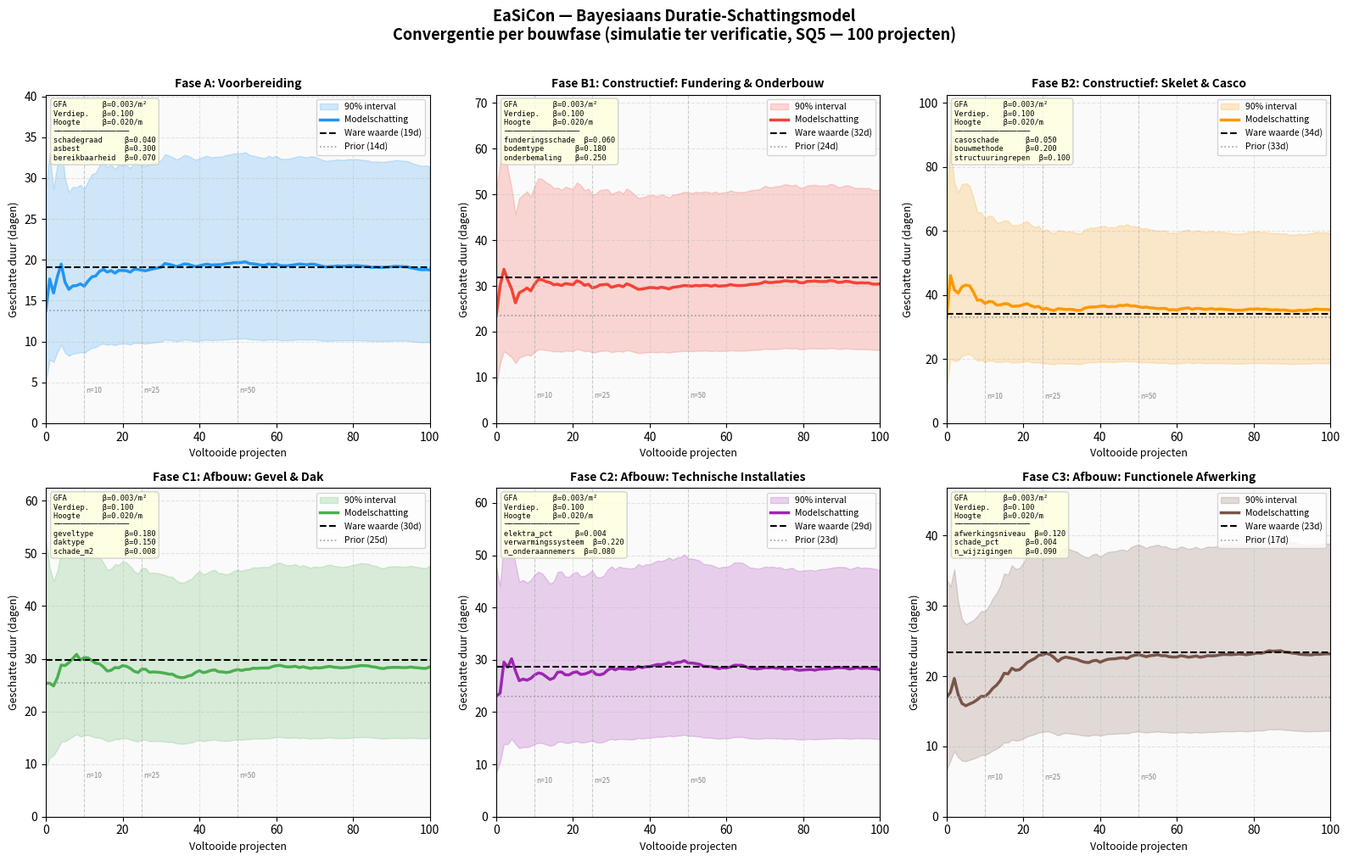
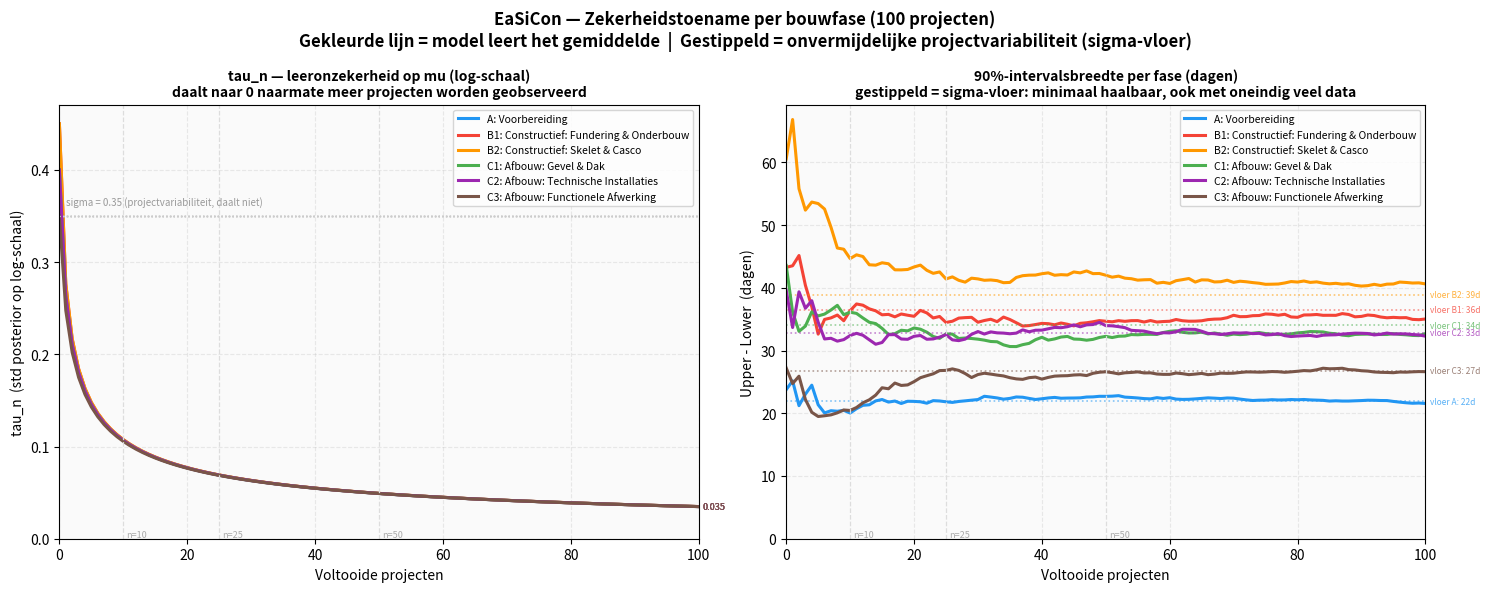

These figures' Python source, in order:
"""
EaSiCon Bayesiaans Duratie-Schattingsmodel
==========================================
Auteur  : Gijs Meijers (4957822) | TU Delft x Haskoning | 2026
Thesis  : Self-learning Construction Phase Estimation for a Digital Twin

Dit script implementeert een Bayesiaans lognormaal regressiemodel voor het
schatten van bouwfase-durations in het EaSiCon-project (aardbeving-renovaties
in Eemsdelta, uitgevoerd door VolkerWessels).

Theorie (zie thesis H6, Kim & Reinschmidt 2009, Gelman et al. 2013):
  - log(duur) ~ Normaal(mu, sigma²)       [lognormaal voor positieve durations]
  - Prior op mu: mu ~ Normaal(mu_0, tau_0²)
  - Update: Normal-Normal conjugate posterior

Gebruik : python easicon_model.py
Output  :
  1. Tabel — huidige schatting per fase in dagen, incl. covariaten
  2. TODO-lijst — openstaande punten na interviews
  3. easicon_resultaten.png  — convergentiegrafiek per fase (100 projecten)
  4. easicon_zekerheid.png   — zekerheidstoename per fase (tau + intervalsbreedte)

Fases (NEN 2574 + Flapper 2005):
  A   Voorbereiding
  B1  Constructief: Fundering & Onderbouw
  B2  Constructief: Skelet & Casco
  C1  Afbouw: Gevel & Dak
  C2  Afbouw: Technische Installaties
  C3  Afbouw: Functionele Afwerking
"""

import sys
import numpy as np
from scipy import stats
import matplotlib.pyplot as plt

# Zorg dat de Windows-console UTF-8 uitvoert (box-tekens, β, enz.)
if sys.stdout.encoding and sys.stdout.encoding.lower() != "utf-8":
    sys.stdout.reconfigure(encoding="utf-8")

# ==============================================================================
# SECTIE 1: INSTELLINGEN
# Alle prior-waarden en coëfficiënten staan hier centraal.
# Na expert-interviews vervang je ALLEEN de waarden in dit blok.
# ==============================================================================

# --- Observatieruis ---
# SIGMA_LOG = standaardafwijking van log(duur) tussen projecten van hetzelfde type.
# 0.35 betekent dat ~68% van de durations binnen een factor exp(0.35) ≈ 1.42 van
# het gemiddelde valt.
# LITERATUURSCHATTING (Lind 2005, Kim & Reinschmidt 2009): 0.30–0.45 voor
# gestandaardiseerde renovatieprojecten. Eemsdelta-woningen zijn relatief uniform
# → ondergrens van de range.
# !! VALIDEREN: bespreek met Ragnar Klabbers / VolkerWessels-planners.
SIGMA_LOG = 0.35

# --- Algemene covariate-coëfficiënten (alle fases) ---
# Effect op log(duur) per eenheid van de covariate.
# LITERATUURSCHATTINGEN — bronnen: Lawal et al. 2023, Kim et al. 2019,
#   Chan & Kumaraswamy 1999, Odeh & Battaineh 2002.
# Interpretatie: effect = exp(β × waarde) als factor op de duur.
# !! VALIDEREN met expert-interviews voor Eemsdelta-context.
#
#   BETA_GFA = 0.003/m²:
#     100m² vs 80m² woning → exp(0.003×20) = 1.06 → 6% langer   [valideer]
BETA_GFA          = 0.003
#   BETA_VERDIEPINGEN = 0.10:
#     extra verdieping → exp(0.10) = 1.11 → 11% langer            [valideer]
BETA_VERDIEPINGEN = 0.10
#   BETA_HOOGTE = 0.020/m:
#     extra meter hoogte → exp(0.020) = 1.02 → 2% langer          [valideer]
BETA_HOOGTE       = 0.020

# --- Fase-instellingen ---
# Per fase:
#   mu_0    : startschatting op log-schaal = log(verwachte dagen), prior-gemiddelde
#   tau_0   : onzekerheid op mu_0 (std van de prior); 0.5 = grote onzekerheid
#   ware_mu : voor de simulatie/verificatiegrafiek (stel bewust iets anders
#             dan mu_0 om te testen of model een foute prior kan corrigeren)
#   kleur   : voor de grafiek
#   fase_specifieke_factoren : 3 factoren per fase (coëfficiënt 0.0 = placeholder)

# Toelichting op de LITERATUURSCHATTINGEN hieronder
# ─────────────────────────────────────────────────
# mu_0  : log van de verwachte duur in werkdagen (literatuur + expert-kennis TU Delft).
#          !! VALIDEREN: vervang met drie-punts-schatting uit expert-interview.
# tau_0 : onzekerheid op mu_0 (std). 0.40 = "ik weet het ruwweg maar niet precies".
#          !! VALIDEREN: tau_0 = (log(pessimistisch) - log(optimistisch)) / (2 × 1.645)
# beta  : effect op log(duur) per eenheid covariate.
#          Praktisch: exp(β × waarde) = factor op de duur.
#          !! VALIDEREN: alle waarden zijn literatuurschattingen — check met experts.

FASE_INSTELLINGEN = {
    "A": {
        "naam":    "Voorbereiding",
        # Literatuur: voorbereiding aardbevingrenovatie ~10–16 werkdagen
        # (Bron: Flapper 2005; eigen schatting op basis van EaSiCon-context)
        "mu_0":    np.log(12),    # !! VALIDEREN: expert-interview (nu: 12 werkdagen)
        "tau_0":   0.40,          # !! VALIDEREN: drie-punts-methode na interview
        "ware_mu": np.log(18),    # simulatiedoel (onbekend in praktijk)
        "kleur":   "#2196F3",
        "fase_specifieke_factoren": {
            # schadegraad (0–10 schaal, 10 = zwaar beschadigd):
            #   β=0.04 → score 5: exp(5×0.04)=1.22 → 22% langer
            #            score 10: exp(10×0.04)=1.49 → 49% langer
            "schadegraad":    0.04,   # !! VALIDEREN
            # asbest aanwezig (0=nee, 1=ja):
            #   β=0.30 → aanwezig: exp(0.30)=1.35 → 35% langer (sanering + herplanning)
            "asbest":         0.30,   # !! VALIDEREN
            # bereikbaarheid (1=goed, 5=slecht):
            #   β=0.07 → slechtste score (5 vs 1 = +4): exp(4×0.07)=1.32 → 32% langer
            "bereikbaarheid": 0.07,   # !! VALIDEREN
        },
    },
    "B1": {
        "naam":    "Constructief: Fundering & Onderbouw",
        # Literatuur: fundering aardbevingrenovatie ~18–28 werkdagen
        # (Bron: Kim & Reinschmidt 2009; Odeh & Battaineh 2002)
        "mu_0":    np.log(20),    # !! VALIDEREN: expert-interview (nu: 20 werkdagen)
        "tau_0":   0.45,          # iets hoger: funderingswerk is onzeker
        "ware_mu": np.log(30),    # simulatiedoel
        "kleur":   "#F44336",
        "fase_specifieke_factoren": {
            # funderingsschade (0–10):
            #   β=0.06 → score 10: exp(10×0.06)=1.82 → 82% langer
            "funderingsschade": 0.06,   # !! VALIDEREN
            # bodemtype (0=zand, 1=klei, 2=veen):
            #   β=0.18 → veen vs zand: exp(2×0.18)=1.43 → 43% langer
            "bodemtype":        0.18,   # !! VALIDEREN
            # onderbemaling noodzakelijk (0=nee, 1=ja):
            #   β=0.25 → noodzakelijk: exp(0.25)=1.28 → 28% langer
            "onderbemaling":    0.25,   # !! VALIDEREN
        },
    },
    "B2": {
        "naam":    "Constructief: Skelet & Casco",
        # Literatuur: skelet/casco aardbevingrenovatie ~24–35 werkdagen
        # (Bron: Lawal et al. 2023; eigen schatting)
        "mu_0":    np.log(28),    # !! VALIDEREN: expert-interview (nu: 28 werkdagen)
        "tau_0":   0.45,
        "ware_mu": np.log(32),    # simulatiedoel
        "kleur":   "#FF9800",
        "fase_specifieke_factoren": {
            # casoschade (0–10):
            #   β=0.05 → score 10: exp(10×0.05)=1.65 → 65% langer
            "casoschade":        0.05,   # !! VALIDEREN
            # bouwmethode (0=prefab, 1=traditioneel, 2=complex maatwerk):
            #   β=0.20 → complex vs prefab: exp(2×0.20)=1.49 → 49% langer
            "bouwmethode":       0.20,   # !! VALIDEREN
            # structuuringrepen (0–5 ingrijpende aanpassingen):
            #   β=0.10 → 5 ingrepen: exp(5×0.10)=1.65 → 65% langer
            "structuuringrepen": 0.10,   # !! VALIDEREN
        },
    },
    "C1": {
        "naam":    "Afbouw: Gevel & Dak",
        # Literatuur: gevel & dak aardbevingrenovatie ~18–28 werkdagen
        # (Bron: Chan & Kumaraswamy 1999; eigen schatting Eemsdelta-context)
        "mu_0":    np.log(22),    # !! VALIDEREN: expert-interview (nu: 22 werkdagen)
        "tau_0":   0.40,
        "ware_mu": np.log(28),    # simulatiedoel
        "kleur":   "#4CAF50",
        "fase_specifieke_factoren": {
            # geveltype (0=enkelvoudig baksteen, 1=gemengd, 2=samengesteld):
            #   β=0.18 → samengesteld vs enkelvoudig: exp(2×0.18)=1.43 → 43% langer
            "geveltype":  0.18,   # !! VALIDEREN
            # daktype (0=plat dak, 1=hellend, 2=mansarde/complex):
            #   β=0.15 → mansarde vs plat: exp(2×0.15)=1.35 → 35% langer
            "daktype":    0.15,   # !! VALIDEREN
            # schade_m2 (m² beschadigde gevelbekleding, typisch 0–60 m²):
            #   β=0.008 → 30 m² schade: exp(30×0.008)=1.27 → 27% langer
            "schade_m2":  0.008,  # !! VALIDEREN
        },
    },
    "C2": {
        "naam":    "Afbouw: Technische Installaties",
        # Literatuur: installaties aardbevingrenovatie ~16–25 werkdagen
        # (Bron: Odeh & Battaineh 2002; eigen schatting)
        "mu_0":    np.log(20),    # !! VALIDEREN: expert-interview (nu: 20 werkdagen)
        "tau_0":   0.40,
        "ware_mu": np.log(27),    # simulatiedoel
        "kleur":   "#9C27B0",
        "fase_specifieke_factoren": {
            # elektra_pct (% van elektra dat nieuw wordt, 0–100):
            #   β=0.004 → 100% nieuw: exp(100×0.004)=1.49 → 49% langer
            "elektra_pct":         0.004,  # !! VALIDEREN
            # verwarmingssysteem (0=handhaven, 1=upgraden, 2=volledig vervangen):
            #   β=0.22 → volledig vervangen vs handhaven: exp(2×0.22)=1.55 → 55% langer
            "verwarmingssysteem":  0.22,   # !! VALIDEREN
            # n_onderaannemers (0–5 onderaannemers, coördinatie-overhead):
            #   β=0.08 → 4 onderaannemers: exp(4×0.08)=1.38 → 38% langer
            "n_onderaannemers":    0.08,   # !! VALIDEREN
        },
    },
    "C3": {
        "naam":    "Afbouw: Functionele Afwerking",
        # Literatuur: afwerking aardbevingrenovatie ~12–20 werkdagen
        # (Bron: Flapper 2005; eigen schatting Eemsdelta-context)
        "mu_0":    np.log(15),    # !! VALIDEREN: expert-interview (nu: 15 werkdagen)
        "tau_0":   0.35,          # afwerking is relatief voorspelbaar
        "ware_mu": np.log(22),    # simulatiedoel
        "kleur":   "#795548",
        "fase_specifieke_factoren": {
            # afwerkingsniveau (1=basis, 5=hoogwaardig):
            #   β=0.12 → hoogwaardig vs basis (4 niveaus omhoog): exp(4×0.12)=1.62 → 62% langer
            "afwerkingsniveau": 0.12,   # !! VALIDEREN
            # schade_pct (% van afwerkoppervlak beschadigd, 0–100):
            #   β=0.004 → 100% beschadigd: exp(100×0.004)=1.49 → 49% langer
            "schade_pct":       0.004,  # !! VALIDEREN
            # n_wijzigingen (aantal scopewijzigingen tijdens afbouw, 0–10):
            #   β=0.09 → 5 wijzigingen: exp(5×0.09)=1.57 → 57% langer
            "n_wijzigingen":    0.09,   # !! VALIDEREN
        },
    },
}


# ==============================================================================
# SECTIE 2: HET MODEL
# ==============================================================================

class BayesianesFaseModel:
    """
    Bayesiaans lognormaal model voor één bouwfase.

    Het model houdt bij:
    - mu_n  : huidig geschat gemiddelde van log(duur)   [posterior mean]
    - tau_n : huidige onzekerheid over mu_n             [posterior std]

    Na elk voltooid project worden mu_n en tau_n bijgewerkt via de
    Normal-Normal conjugate update (zie thesis H6, vergelijkingen 6.5–6.6).
    """

    def __init__(self, naam, mu_0, tau_0, sigma, fase_config=None):
        """
        Parameters
        ----------
        naam       : str   — naam van de fase
        mu_0       : float — prior gemiddelde van log(duur)
        tau_0      : float — prior onzekerheid op mu (std)
        sigma      : float — observatieruis op log-schaal (spreiding tussen projecten)
        fase_config: dict  — volledige fase-config uit FASE_INSTELLINGEN
        """
        self.naam = naam
        self.mu_0 = mu_0
        self.tau_0 = tau_0
        self.sigma = sigma
        self.fase_config = fase_config or {}

        # Huidige posterior; worden bijgewerkt via update()
        self.mu_n = mu_0
        self.tau_n = tau_0
        self.n_projecten = 0

        # Geschiedenis voor convergentieplot (index 0 = prior)
        self.mu_geschiedenis  = [mu_0]
        self.tau_geschiedenis = [tau_0]

    # ------------------------------------------------------------------
    # Interne hulpfunctie: covariate-effect op log(duur)
    # ------------------------------------------------------------------

    def _covariate_effect(self, project_kenmerken=None):
        """
        Berekent het additieve effect van projectkenmerken op log(duur).

        Parameters
        ----------
        project_kenmerken : dict of None
            Mogelijke sleutels: 'GFA', 'verdiepingen', 'hoogte'
            plus fase-specifieke factoren uit FASE_INSTELLINGEN.

        Returns
        -------
        float — bijdrage aan log(verwachte duur)
        """
        if project_kenmerken is None:
            return 0.0

        effect = 0.0

        # Algemene covariaten (gelden voor alle fases)
        effect += BETA_GFA          * project_kenmerken.get("GFA", 0.0)
        effect += BETA_VERDIEPINGEN * project_kenmerken.get("verdiepingen", 0.0)
        effect += BETA_HOOGTE       * project_kenmerken.get("hoogte", 0.0)

        # Fase-specifieke covariaten (coëfficiënten zijn nu 0.0 — zie TODO's)
        # !! TODO: na interviews coëfficiënten invullen in FASE_INSTELLINGEN
        fase_factoren = self.fase_config.get("fase_specifieke_factoren", {})
        for factor, coeff in fase_factoren.items():
            effect += coeff * project_kenmerken.get(factor, 0.0)

        return effect

    # ------------------------------------------------------------------
    # Publieke methodes
    # ------------------------------------------------------------------

    def voorspel(self, project_kenmerken=None):
        """
        Geeft de huidige schatting: verwachte duur + 90% predictie-interval.

        De predictieve verdeling voor een nieuw project is:
          log(duur_nieuw) ~ Normaal(mu_n, tau_n² + sigma²)
        (onzekerheid in mu én natuurlijke spreiding tussen projecten)

        Verwachte duur (lognormaal gemiddelde):
          E[duur] = exp(mu_pred + (tau_n² + sigma²) / 2)

        Parameters
        ----------
        project_kenmerken : dict of None

        Returns
        -------
        tuple: (verwachte_duur, lower_90, upper_90) in DAGEN
        """
        mu_pred    = self.mu_n + self._covariate_effect(project_kenmerken)
        totale_var = self.tau_n**2 + self.sigma**2

        verwachte_duur = np.exp(mu_pred + totale_var / 2)
        lower = np.exp(stats.norm.ppf(0.05, mu_pred, np.sqrt(totale_var)))
        upper = np.exp(stats.norm.ppf(0.95, mu_pred, np.sqrt(totale_var)))

        return verwachte_duur, lower, upper

    def update(self, geobserveerde_duur, project_kenmerken=None):
        """
        Past mu en tau aan na een voltooid project.

        Normal-Normal conjugate update (Gelman et al. 2013, p. 43):
          tau_n²  =  1 / (1/tau_{n-1}² + 1/sigma²)
          mu_n    =  tau_n² × (mu_{n-1}/tau_{n-1}² + log(duur_adj)/sigma²)

        Parameters
        ----------
        geobserveerde_duur : float — werkelijke duur van het project (DAGEN)
        project_kenmerken  : dict of None — kenmerken van het voltooide project
        """
        # Verwijder het bekende covariate-effect voor een zuivere update op mu
        gecorrigeerde_log_duur = (
            np.log(geobserveerde_duur) - self._covariate_effect(project_kenmerken)
        )

        # Sla de oude waarden op vóór de update
        tau_oud_sq = self.tau_n**2
        mu_oud     = self.mu_n

        # Bereken nieuw posterior
        tau_nieuw_sq = 1.0 / (1.0 / tau_oud_sq + 1.0 / self.sigma**2)
        mu_nieuw     = tau_nieuw_sq * (
            mu_oud / tau_oud_sq + gecorrigeerde_log_duur / self.sigma**2
        )

        # Sla op en bewaar geschiedenis
        self.tau_n = np.sqrt(tau_nieuw_sq)
        self.mu_n  = mu_nieuw
        self.n_projecten += 1
        self.mu_geschiedenis.append(self.mu_n)
        self.tau_geschiedenis.append(self.tau_n)

    def reset(self):
        """
        Zet het model terug naar de beginprior.
        Gebruik dit om een simulatie-experiment te herhalen (SQ5-verificatie).
        """
        self.mu_n         = self.mu_0
        self.tau_n        = self.tau_0
        self.n_projecten  = 0
        self.mu_geschiedenis  = [self.mu_0]
        self.tau_geschiedenis = [self.tau_0]

    def __repr__(self):
        v, l, u = self.voorspel()
        return (
            f"BayesianesFaseModel('{self.naam}', "
            f"verwacht={v:.1f}d, 90%=[{l:.1f}–{u:.1f}]d, n={self.n_projecten})"
        )


# ==============================================================================
# SECTIE 3: SIMULATIE  (SQ5 — verificatie van het leergedrag)
# ==============================================================================

def simuleer_projecten(ware_mu, sigma, n, seed=42):
    """
    Genereert n gesimuleerde projectdurations voor verificatie.

    In de echte toepassing vervangt EaSiCon-data deze functie.
    Hier is ware_mu bekend (in tegenstelling tot de praktijk), zodat
    we kunnen controleren of het model convergeert.

    Parameters
    ----------
    ware_mu : float — de echte log(duur) (onbekend in praktijk)
    sigma   : float — spreiding van log(duur) tussen projecten
    n       : int   — aantal te simuleren projecten
    seed    : int   — voor reproduceerbaarheid

    Returns
    -------
    np.ndarray — durations in DAGEN
    """
    rng = np.random.default_rng(seed)
    return np.exp(rng.normal(loc=ware_mu, scale=sigma, size=n))


def voer_convergentie_experiment_uit(model, ware_mu, sigma, n_projecten=100, seed=42):
    """
    Voert het convergentie-experiment uit voor één fase.

    Reset het model, simuleert n_projecten, en slaat na elke update
    de schatting op. Hiermee toon je SQ5: convergeert het model naar
    de ware waarde als het een fout-prior heeft?

    Parameters
    ----------
    model       : BayesianesFaseModel
    ware_mu     : float — echte log(duur) voor de simulatie
    sigma       : float — observatieruis
    n_projecten : int
    seed        : int

    Returns
    -------
    dict met sleutels 'verwacht', 'lower', 'upper', 'tau', 'ware_duur'
    """
    model.reset()

    verwacht_lijst, lower_lijst, upper_lijst, tau_lijst = [], [], [], []

    # Schatting vóór enige observatie (= prior)
    v, l, u = model.voorspel()
    verwacht_lijst.append(v)
    lower_lijst.append(l)
    upper_lijst.append(u)
    tau_lijst.append(model.tau_n)

    # Update na elk gesimuleerd project
    for duur in simuleer_projecten(ware_mu, sigma, n_projecten, seed=seed):
        model.update(duur)
        v, l, u = model.voorspel()
        verwacht_lijst.append(v)
        lower_lijst.append(l)
        upper_lijst.append(u)
        tau_lijst.append(model.tau_n)

    return {
        "verwacht":  np.array(verwacht_lijst),
        "lower":     np.array(lower_lijst),
        "upper":     np.array(upper_lijst),
        "tau":       np.array(tau_lijst),
        "ware_duur": np.exp(ware_mu + sigma**2 / 2),
    }


# ==============================================================================
# SECTIE 4: GRAFIEKEN
# ==============================================================================

def maak_convergentiegrafiek(modellen, n_projecten=100, bestandsnaam="easicon_resultaten.png"):
    """
    Maakt convergentiegrafiek: 2×3 subplots, één per fase (100 projecten).

    Per subplot:
      - Gekleurde lijn    : schatting van het model na elk project
      - Gekleurd vlak     : 90% predictie-interval
      - Zwart gestippeld  : de 'ware' waarde (target voor convergentie)
      - Grijs gestippeld  : initiële prior-schatting
      - Tekstvak rechts   : covariaten van de fase met beta-waarden

    Parameters
    ----------
    modellen      : dict {fase_code: BayesianesFaseModel}
    n_projecten   : int — aantal projecten in de simulatie
    bestandsnaam  : str — pad voor de opgeslagen afbeelding
    """
    fig, assen = plt.subplots(2, 3, figsize=(16, 10))
    assen = assen.flatten()

    fig.suptitle(
        "EaSiCon — Bayesiaans Duratie-Schattingsmodel\n"
        f"Convergentie per bouwfase (simulatie ter verificatie, SQ5 — {n_projecten} projecten)",
        fontsize=13, fontweight="bold", y=1.01,
    )

    milestones = [10, 25, 50]  # markeer deze projectaantallen met een streepje

    for i, (fase_code, model) in enumerate(modellen.items()):
        ax     = assen[i]
        config = FASE_INSTELLINGEN[fase_code]

        resultaat = voer_convergentie_experiment_uit(
            model, config["ware_mu"], SIGMA_LOG, n_projecten, seed=42 + i
        )

        x         = np.arange(n_projecten + 1)
        verwacht  = resultaat["verwacht"]
        lower     = resultaat["lower"]
        upper     = resultaat["upper"]
        ware_duur = resultaat["ware_duur"]
        prior_duur = verwacht[0]
        kleur      = config["kleur"]

        # 90%-interval als gekleurd vlak
        ax.fill_between(x, lower, upper,
                        alpha=0.20, color=kleur, label="90% interval")

        # Modelschatting
        ax.plot(x, verwacht, color=kleur, linewidth=2.5, label="Modelschatting")

        # Ware waarde (convergentiedoel)
        ax.axhline(ware_duur, color="black", linestyle="--",
                   linewidth=1.5, label=f"Ware waarde ({ware_duur:.0f}d)")

        # Prior
        ax.axhline(prior_duur, color="#888888", linestyle=":",
                   linewidth=1.2, alpha=0.8, label=f"Prior ({prior_duur:.0f}d)")

        # Milestone-markers
        for m in milestones:
            if m <= n_projecten:
                ax.axvline(m, color="#AAAAAA", linestyle="--", linewidth=0.8, alpha=0.6)
                ax.text(m + 0.5, ax.get_ylim()[0] if ax.get_ylim()[0] > 0 else 1,
                        f"n={m}", fontsize=6, color="#888888", va="bottom")

        # Covariaten-tekstvak (linksboven)
        factoren = config.get("fase_specifieke_factoren", {})
        cov_regels = [
            f"GFA        β={BETA_GFA:.3f}/m²",
            f"Verdiep.   β={BETA_VERDIEPINGEN:.3f}",
            f"Hoogte     β={BETA_HOOGTE:.3f}/m",
            "─────────────────",
        ]
        for naam_f, coeff in factoren.items():
            markering = "?" if coeff == 0.0 else " "
            cov_regels.append(f"{naam_f:<14}{markering} β={coeff:.3f}")
        cov_tekst = "\n".join(cov_regels)
        ax.text(
            0.02, 0.98, cov_tekst,
            transform=ax.transAxes, fontsize=6.2,
            verticalalignment="top", fontfamily="monospace",
            bbox=dict(boxstyle="round,pad=0.4", facecolor="lightyellow",
                      edgecolor="#CCCCCC", alpha=0.85),
        )

        ax.set_title(f"Fase {fase_code}: {config['naam']}", fontsize=10, fontweight="bold")
        ax.set_xlabel("Voltooide projecten", fontsize=9)
        ax.set_ylabel("Geschatte duur (dagen)", fontsize=9)
        ax.set_xlim(0, n_projecten)
        ax.set_ylim(0, max(upper.max(), ware_duur) * 1.18)
        ax.legend(fontsize=7.5, loc="upper right")
        ax.grid(True, alpha=0.3, linestyle="--")
        ax.set_facecolor("#FAFAFA")

        # Reset zodat teksttabel de prior toont, niet de simulatie-eindstand
        model.reset()

    plt.tight_layout()
    plt.savefig(bestandsnaam, dpi=150, bbox_inches="tight")
    plt.close()
    print(f"\n  Grafiek opgeslagen: {bestandsnaam}")


def maak_onzekerheidsgrafiek(modellen, n_projecten=100, bestandsnaam="easicon_zekerheid.png"):
    """
    Toont hoe de zekerheid per fase toeneemt na 0–100 projecten.

    Twee panelen:
      Links  — tau_n daalt richting 0: model leert het gemiddelde steeds beter.
               sigma (= SIGMA_LOG) is de onvermijdelijke projectvariabiliteit —
               die blijft altijd bestaan en wordt getoond als horizontale lijn.
      Rechts — 90%-intervalsbreedte in dagen. De gestippelde "sigma-vloer" toont
               de minimaal haalbare breedte: zelfs met oneindige data blijft die
               bestaan door inherente projectvariabiliteit (sigma).

    De vloer per fase = exp(ware_mu) * (exp(1.645*sigma) - exp(-1.645*sigma))
    = het interval bij tau_n=0, alleen nog bepaald door sigma.
    """
    fig, (ax_tau, ax_breedte) = plt.subplots(1, 2, figsize=(15, 6))

    fig.suptitle(
        f"EaSiCon — Zekerheidstoename per bouwfase ({n_projecten} projecten)\n"
        "Gekleurde lijn = model leert het gemiddelde  |  "
        "Gestippeld = onvermijdelijke projectvariabiliteit (sigma-vloer)",
        fontsize=12, fontweight="bold",
    )

    milestones = [10, 25, 50]

    for i, (fase_code, model) in enumerate(modellen.items()):
        config    = FASE_INSTELLINGEN[fase_code]
        kleur     = config["kleur"]
        ware_mu   = config["ware_mu"]
        label     = f"{fase_code}: {config['naam']}"

        resultaat = voer_convergentie_experiment_uit(
            model, ware_mu, SIGMA_LOG, n_projecten, seed=42 + i
        )

        x       = np.arange(n_projecten + 1)
        tau     = resultaat["tau"]
        breedte = resultaat["upper"] - resultaat["lower"]

        # Sigma-vloer: minimale intervalsbreedte bij tau_n = 0
        # (alleen nog inherente projectvariabiliteit)
        sigma_floor_breedte = (
            np.exp(ware_mu + 1.645 * SIGMA_LOG)
            - np.exp(ware_mu - 1.645 * SIGMA_LOG)
        )

        # --- Linkerpaneel: tau_n ---
        ax_tau.plot(x, tau, color=kleur, linewidth=2.2, label=label)
        # sigma als vaste horizontale lijn (het niveau dat tau nooit onderschrijdt)
        ax_tau.axhline(SIGMA_LOG, color="#CCCCCC", linestyle=":", linewidth=1.0)

        # Annoteer eindwaarde
        ax_tau.annotate(
            f"{tau[-1]:.3f}",
            xy=(n_projecten, tau[-1]),
            fontsize=6.5, color=kleur,
            xytext=(3, 0), textcoords="offset points", va="center",
        )

        # --- Rechterpaneel: intervalsbreedte ---
        ax_breedte.plot(x, breedte, color=kleur, linewidth=2.2, label=label)
        # Sigma-vloer als gestippelde horizontale lijn
        ax_breedte.axhline(
            sigma_floor_breedte, color=kleur, linestyle=":",
            linewidth=1.2, alpha=0.55,
        )
        # Annoteer vloer rechts van de grafiek
        ax_breedte.annotate(
            f"vloer {fase_code}: {sigma_floor_breedte:.0f}d",
            xy=(n_projecten, sigma_floor_breedte),
            fontsize=6.0, color=kleur, alpha=0.75,
            xytext=(3, 0), textcoords="offset points", va="center",
        )

        model.reset()

    # Sigma-label linkerpaneel
    ax_tau.text(
        1, SIGMA_LOG + 0.01,
        f"sigma = {SIGMA_LOG} (projectvariabiliteit, daalt niet)",
        fontsize=7, color="#999999", va="bottom",
    )

    for ax in (ax_tau, ax_breedte):
        for m in milestones:
            ax.axvline(m, color="#DDDDDD", linestyle="--", linewidth=0.9)
            ax.text(m + 0.5, 0, f"n={m}", fontsize=6.5, color="#AAAAAA", va="bottom")
        ax.set_xlabel("Voltooide projecten", fontsize=10)
        ax.legend(fontsize=7.5, loc="upper right")
        ax.grid(True, alpha=0.25, linestyle="--")
        ax.set_facecolor("#FAFAFA")
        ax.set_xlim(0, n_projecten)
        ax.set_ylim(bottom=0)

    ax_tau.set_title(
        "tau_n — leeronzekerheid op mu (log-schaal)\n"
        "daalt naar 0 naarmate meer projecten worden geobserveerd",
        fontsize=10, fontweight="bold",
    )
    ax_tau.set_ylabel("tau_n  (std posterior op log-schaal)", fontsize=10)

    ax_breedte.set_title(
        "90%-intervalsbreedte per fase (dagen)\n"
        "gestippeld = sigma-vloer: minimaal haalbaar, ook met oneindig veel data",
        fontsize=10, fontweight="bold",
    )
    ax_breedte.set_ylabel("Upper - Lower  (dagen)", fontsize=10)

    plt.tight_layout()
    plt.savefig(bestandsnaam, dpi=150, bbox_inches="tight")
    plt.close()
    print(f"  Grafiek opgeslagen: {bestandsnaam}")


# ==============================================================================
# SECTIE 5: TEKSTOUTPUT
# ==============================================================================

def print_schattingstabel(modellen):
    """Print overzichtstabel met huidige schattingen + covariaten per fase."""
    breedte = 82
    print("\n" + "=" * breedte)
    print("  EaSiCon — Huidige faseschattingen  (prior, vóór projectdata)")
    print("=" * breedte)
    print(f"  {'Fase':<5} {'Naam':<36} {'Verwacht':>9} {'90%-interval':>20}")
    print("-" * breedte)

    for fase_code, model in modellen.items():
        config = FASE_INSTELLINGEN[fase_code]
        naam   = config["naam"]
        v, l, u = model.voorspel()
        print(f"  {fase_code:<5} {naam:<36} {v:>7.1f}d  [{l:>5.1f} – {u:>6.1f}d]")

        # Algemene covariaten
        print(f"  {'':>5}  ├─ Algemeen :  "
              f"GFA β={BETA_GFA:.3f}/m²  |  "
              f"Verdiep. β={BETA_VERDIEPINGEN:.2f}  |  "
              f"Hoogte β={BETA_HOOGTE:.3f}/m")

        # Fase-specifieke covariaten
        factoren = config.get("fase_specifieke_factoren", {})
        items    = list(factoren.items())
        for j, (naam_f, coeff) in enumerate(items):
            prefix  = "  └─" if j == len(items) - 1 else "  ├─"
            todo    = "  ← !! TODO" if coeff == 0.0 else ""
            print(f"  {'':>5} {prefix} {naam_f:<22}  β = {coeff:+.4f}{todo}")
        print()

    print("-" * breedte)
    print("  * Alle waarden zijn PLACEHOLDERS op basis van literatuurschattingen.")
    print("    Vervang mu_0 en tau_0 per fase na expert-interviews (zie TODO's).")
    print("    β = 0.0000 betekent: coëfficiënt nog niet ingesteld (TODO).")
    print("=" * breedte)


def print_todo_lijst():
    """Print gestructureerde lijst van openstaande acties."""
    todos = [
        {
            "nr": 1,
            "wat": "Interceptwaarden (mu_0) per fase instellen na interviews",
            "hoe": (
                'Stel per fase: "Hoe lang duurt fase X gemiddeld? Geef een optimistische,\n'
                "         meest waarschijnlijke en pessimistische schatting in dagen.\"\n"
                "         Zet mu_0 = log(meest_waarschijnlijk) in FASE_INSTELLINGEN."
            ),
            "locatie": "FASE_INSTELLINGEN -> mu_0 per fase  (nu: log(15), log(25), ...)",
        },
        {
            "nr": 2,
            "wat": "Onzekerheidsparameter tau_0 berekenen uit drie-punts-schatting",
            "hoe": (
                "Gebruik de drie-puntsmethode (PERT-achtig):\n"
                "         tau_0 = (log(pessimistisch) - log(optimistisch)) / (2 × 1.645)\n"
                "         Huidig: 0.5 voor alle fases (= grote onzekerheid)."
            ),
            "locatie": "FASE_INSTELLINGEN -> tau_0 per fase",
        },
        {
            "nr": 3,
            "wat": "Fase-specifieke covariaten invullen (3 per fase, nu alle β=0.0)",
            "hoe": (
                'Stel per fase: "Welke 3 projectkenmerken bepalen het meest\n'
                "         hoe lang fase X duurt?\" Stel coëfficiënten in op basis\n"
                "         van de interviews. Eenheden vastleggen en documenteren."
            ),
            "locatie": "FASE_INSTELLINGEN -> fase_specifieke_factoren per fase",
        },
        {
            "nr": 4,
            "wat": "Algemene covariate-coëfficiënten valideren voor Eemsdelta-woningen",
            "hoe": (
                "BETA_GFA (0.002/m²), BETA_VERDIEPINGEN (0.08), BETA_HOOGTE (0.015/m)\n"
                "         zijn literatuurplaceholders. Controleer orde van grootte voor\n"
                "         typische Eemsdelta-woning: ~100 m², 1–2 lagen, ~6–8 m hoog."
            ),
            "locatie": "BETA_GFA, BETA_VERDIEPINGEN, BETA_HOOGTE — bovenaan script",
        },
        {
            "nr": 5,
            "wat": "Observatieruis SIGMA_LOG valideren",
            "hoe": (
                "SIGMA_LOG = 0.4 -> ~40% variatie tussen vergelijkbare projecten.\n"
                "         Bespreek met Ragnar Klabbers of dit realistisch is voor\n"
                "         VolkerWessels-renovaties in Eemsdelta."
            ),
            "locatie": "SIGMA_LOG — bovenaan script",
        },
        {
            "nr": 6,
            "wat": "SQ5-verificatie afronden: drie experimenten controleren",
            "hoe": (
                "Voer uit nadat echte priors zijn ingesteld:\n"
                "         (a) Convergentie: daalt tau_n na elk project?\n"
                "         (b) Correctie: corrigeert model een bewust foute prior?\n"
                "         (c) Stabilisatie: wordt schatting stabieler na ~20–50 projecten?\n"
                "         -> easicon_resultaten.png + easicon_zekerheid.png tonen dit."
            ),
            "locatie": "voer_convergentie_experiment_uit()  /  beide PNG-bestanden",
        },
        {
            "nr": 7,
            "wat": "Echte EaSiCon-projectdata koppelen zodra beschikbaar",
            "hoe": (
                "Vervang simuleer_projecten() door een functie die data inleest\n"
                "         vanuit het EaSiCon datamanagementsysteem (VolkerWessels).\n"
                "         Roep daarna: model.update(duur_in_dagen, project_kenmerken) aan."
            ),
            "locatie": "Sectie 3 — simuleer_projecten()",
        },
    ]

    breedte = 74
    print("\n" + "=" * breedte)
    print("  OPENSTAANDE TODO's — In te vullen na expert-interviews")
    print("=" * breedte)

    for todo in todos:
        print(f"\n  [{todo['nr']}] {todo['wat']}")
        print(f"      Hoe     : {todo['hoe']}")
        print(f"      Locatie : {todo['locatie']}")

    print("\n" + "-" * breedte)
    print(f"  Totaal openstaande TODO's: {len(todos)}")
    print("=" * breedte + "\n")


# ==============================================================================
# HOOFDPROGRAMMA
# ==============================================================================

def main():
    N_PROJECTEN = 100  # simulatielengte voor beide grafieken

    print("\nEaSiCon Bayesiaans Duratie-Schattingsmodel")
    print("Gijs Meijers (4957822) | TU Delft x Haskoning | 2026")

    # Maak modelinstanties voor alle 6 fases
    modellen = {
        code: BayesianesFaseModel(
            naam=f"{code} — {cfg['naam']}",
            mu_0=cfg["mu_0"],
            tau_0=cfg["tau_0"],
            sigma=SIGMA_LOG,
            fase_config=cfg,
        )
        for code, cfg in FASE_INSTELLINGEN.items()
    }

    # 1. Tabel met huidige schattingen + covariaten (prior-stand)
    print_schattingstabel(modellen)

    # 2. Openstaande TODO's
    print_todo_lijst()

    # 3. Convergentiegrafiek met covariaat-annotaties (100 projecten)
    print("  Grafieken worden aangemaakt...")
    maak_convergentiegrafiek(modellen, n_projecten=N_PROJECTEN)

    # 4. Zekerheidstoename-grafiek (tau + intervalsbreedte over 100 projecten)
    maak_onzekerheidsgrafiek(modellen, n_projecten=N_PROJECTEN)

    print("\nKlaar.")
    print("  easicon_resultaten.png — convergentie per fase (incl. covariaten)")
    print("  easicon_zekerheid.png  — zekerheidstoename over 100 projecten")
    print()


if __name__ == "__main__":
    main()
